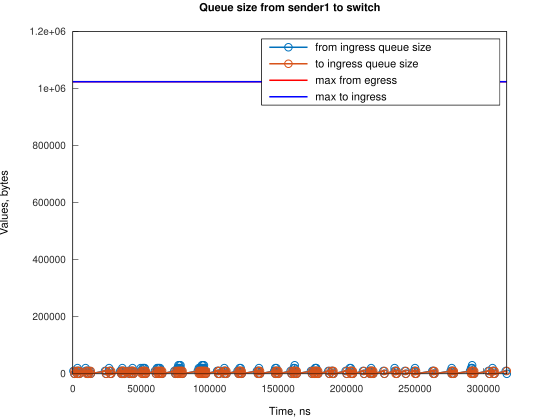

The file beside this chart, header and first rows:
Time, from_ingress_queue_size, to_ingress_queue_size
469, 10000, nan
1214, 0, 0
2469, 10000, 0
3214, 0, 0
3424, 10000, 0
3425, 20000, 0
4169, 10000, 10000
4174, 10000, 0
4914, 0, 10000
4919, 0, 0
9335, 10000, 0
9336, 20000, 0
10080, 10000, 10000
10082, 10000, 0
10825, 0, 10000
10826, 0, 0
10877, 10000, 0
11622, 0, 10000
11625, 0, 0
12365, 10000, 0
13110, 0, 10000
13112, 0, 0
23545, 10000, 0
24290, 0, 10000
24291, 0, 0
26525, 10000, 0
26526, 20000, 0
27270, 10000, 10000
27272, 10000, 0
28015, 0, 10000
28016, 0, 0
34716, 10000, 0
35461, 10000, 10000
35463, 10000, 0
36206, 0, 10000
36210, 10000, 10000
36211, 20000, 10000
36212, 20000, 0
36955, 10000, 10000
36956, 10000, 0
37700, 0, 10000
37701, 0, 0
40680, 10000, 0
41425, 0, 10000
41428, 0, 0
42169, 10000, 0
42914, 0, 10000
42916, 10000, 10000
42917, 10000, 0
43660, 20000, 0
43660, 10000, 10000
43662, 10000, 0
44406, 0, 10000
44407, 0, 0
49621, 10000, 0
49622, 20000, 0
50366, 10000, 10000
50368, 10000, 0
51110, 20000, 0
51111, 10000, 10000
... 234 more rows
